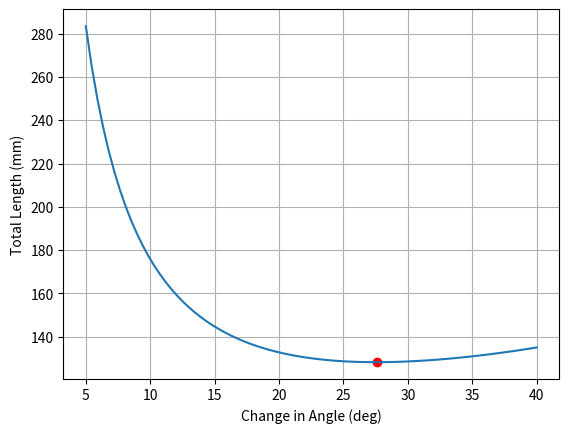

This figure's Python source:
import numpy as np
import matplotlib.pyplot as plt

E = 193000
endurance_limit = 215

# strain_limit = endurance_limit/E

strain_limit = 1.435e-3
pm_x = 20
facewidth = 15

# thickness_min = 0.05
# thickness_max = 0.3
# thickness_step = 0.05
# thickness_N =round(1+((thickness_max-thickness_min)/thickness_step))
# thickness = np.linspace(thickness_min,thickness_max,thickness_N)

thickness = 0.1

dtheta_min = 5
dtheta_max = 40
dtheta_step = 5
dtheta_N = 10*int((dtheta_max-dtheta_min)/dtheta_step + 1)
dtheta = np.linspace(dtheta_min,dtheta_max,dtheta_N)

bend_rad = np.zeros(dtheta_N)
bend_length = np.zeros(dtheta_N)
x_rest_pos = np.zeros(dtheta_N)
link_length = np.zeros(dtheta_N)
length_total = np.zeros(dtheta_N)

for i in range(0,dtheta_N):
    bend_rad[i] = thickness/(2*strain_limit)
    bend_length[i] = bend_rad[i]*(dtheta[i]/57.3)
    x_rest_pos[i] = pm_x/(np.cos((45-dtheta[i])/57.3)*np.sqrt(2)-1)
    link_length[i] = np.sqrt(2)*x_rest_pos[i]
    length_total[i] = 2*bend_length[i]+x_rest_pos[i]+facewidth*2.5

min_length_index = np.where(length_total == length_total.min())
min_length = min(length_total)
bend_length_opt = bend_length[min_length_index]
link_length_opt = link_length[min_length_index]
dtheta_opt = dtheta[min_length_index]
length_total_opt = length_total[min_length_index]

plt.figure(1)

plt.plot(dtheta,length_total)
plt.scatter(dtheta_opt,length_total_opt,color="r")
plt.grid()
plt.xlabel("Change in Angle (deg)")
plt.ylabel("Total Length (mm)")